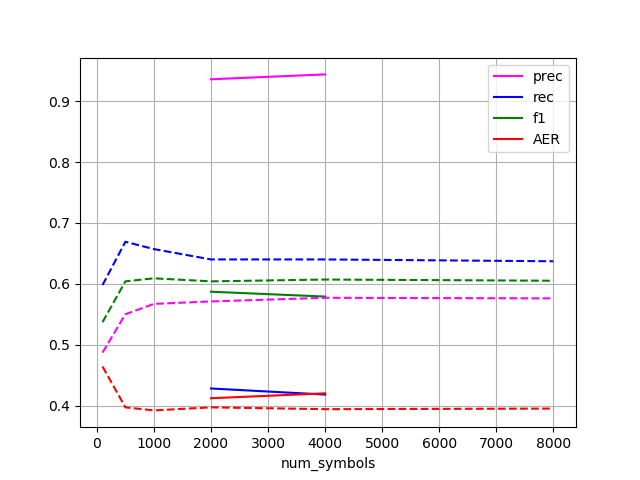

Data behind this chart, as committed beside it:
num_symbols, prec, rec, f1, AER
2000, 0.936, 0.428, 0.587, 0.412
4000, 0.944, 0.418, 0.579, 0.42
